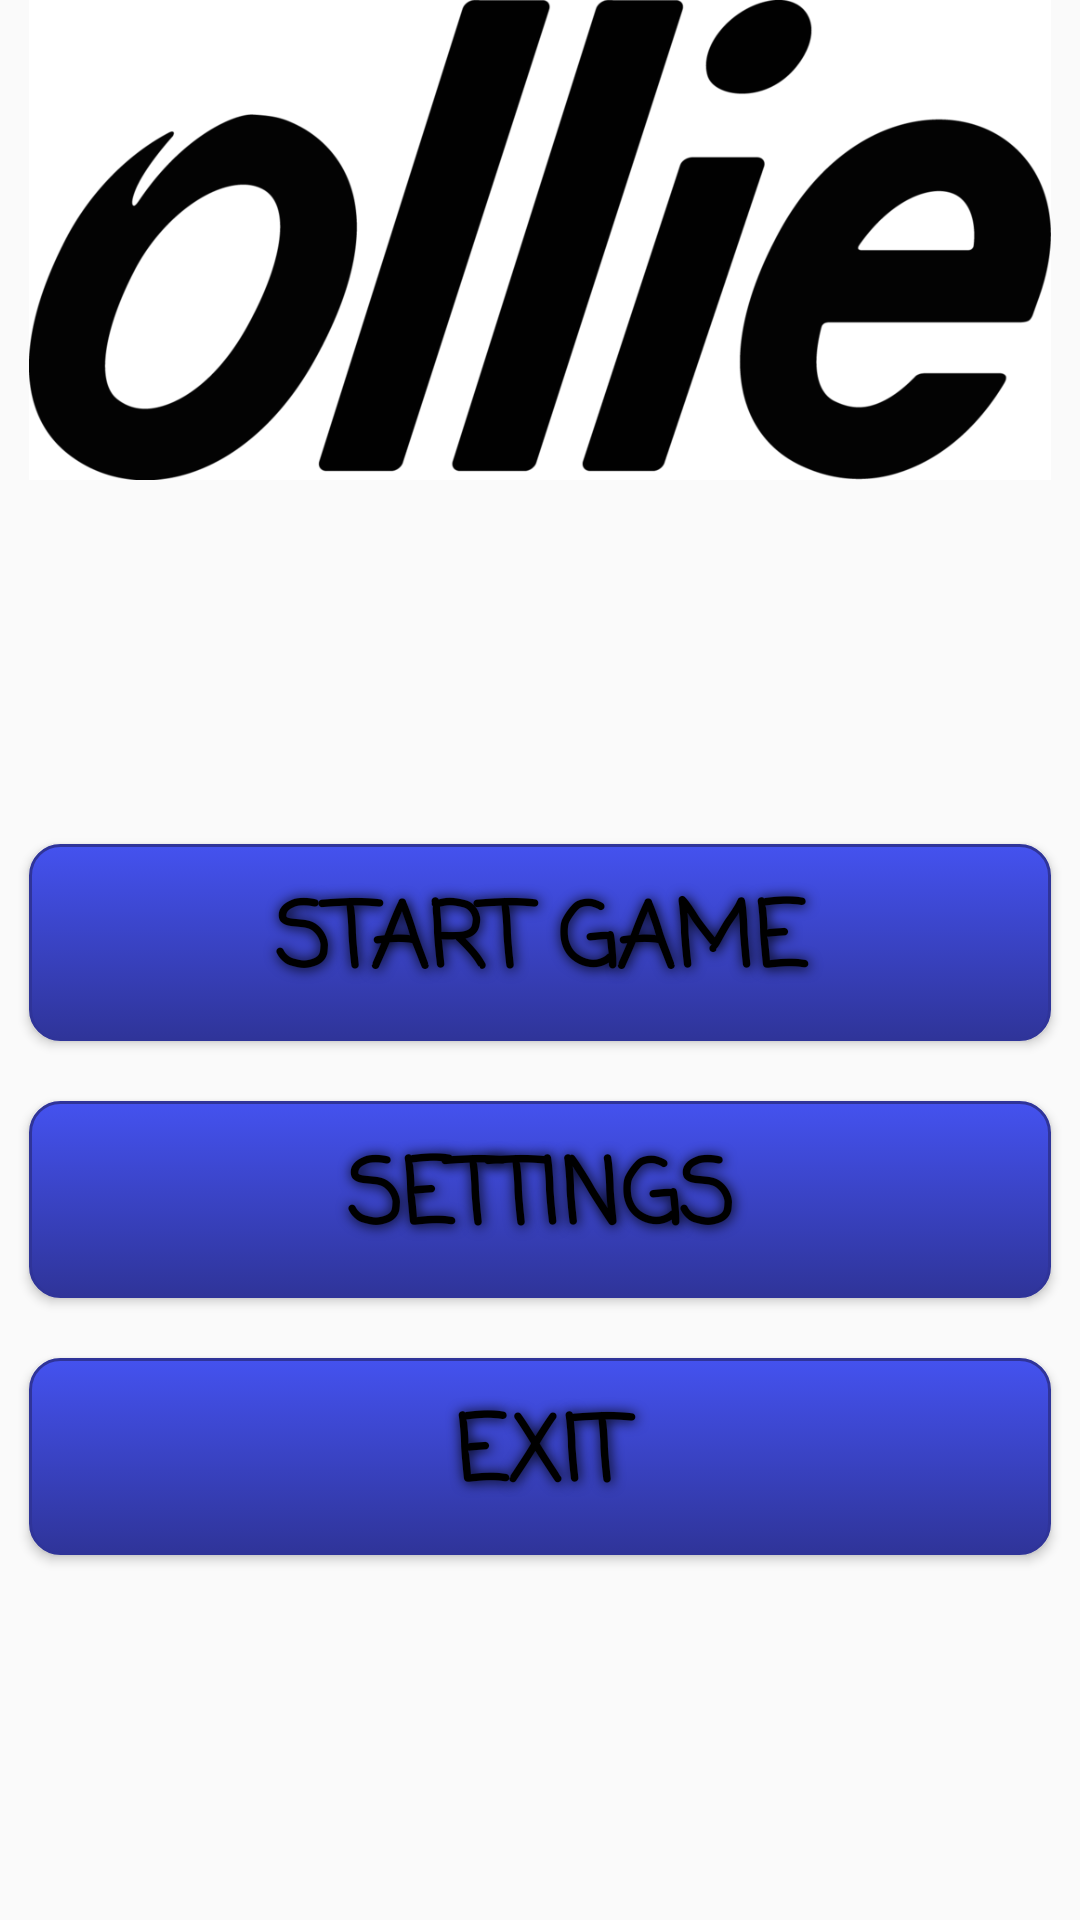

Produce the Android XML layout that renders to this screen, including the resource entries it uses.
<!-- AndroidManifest.xml: application theme AppTheme -->
<!-- res/layout/activity_start_application.xml -->
<?xml version="1.0" encoding="utf-8"?>
<RelativeLayout xmlns:android="http://schemas.android.com/apk/res/android"
    xmlns:app="http://schemas.android.com/apk/res-auto"
    xmlns:tools="http://schemas.android.com/tools"
    android:id="@+id/activity_start_application"
    android:layout_width="match_parent"
    android:layout_height="match_parent"
    android:paddingBottom="@dimen/activity_vertical_margin"
    android:paddingLeft="@dimen/activity_horizontal_margin"
    android:paddingRight="@dimen/activity_horizontal_margin"
    android:paddingTop="@dimen/activity_vertical_margin"
    tools:context="com.android.projects.mateusz.olliecontroller.StartApplicationActivity">

    <LinearLayout
        android:layout_width="match_parent"
        android:layout_height="match_parent"
        android:layout_alignParentTop="true"
        android:layout_alignParentStart="true"
        android:orientation="vertical">

        <ImageView
            android:layout_width="match_parent"
            android:layout_height="0dp"
            app:srcCompat="@drawable/ollie_logo"
            android:id="@+id/imageView2"
            android:layout_weight="0.25"
            style="@style/image_view"/>

        <LinearLayout
            android:layout_width="match_parent"
            android:layout_height="0dp"
            android:layout_weight="0.75"
            android:gravity="center"
            android:orientation="vertical">

            <Button
                android:text="Start Game"
                android:layout_width="match_parent"
                android:layout_height="wrap_content"
                android:id="@+id/btnStartGame"
                style="@style/button_text"
                android:background="@drawable/my_button"
                android:onClick="goToGameInfoActivity"
                android:visibility="visible" />

            <Button
                android:text="Settings"
                android:layout_width="match_parent"
                android:layout_height="wrap_content"
                android:id="@+id/btnSettings"
                style="@style/button_text"
                android:background="@drawable/my_button"
                android:onClick="goToSettingsActivity" />

            <Button
                android:text="Exit"
                android:layout_width="match_parent"
                android:layout_height="wrap_content"
                android:id="@+id/btnExit"
                style="@style/button_text"
                android:background="@drawable/my_button"
                android:onClick="exitApplication"/>
        </LinearLayout>

    </LinearLayout>

</RelativeLayout>
<!-- resources referenced by this layout -->
<resources>
  <!-- drawable my_button (drawable) -->
  <?xml version="1.0" encoding="utf-8"?>
  <selector xmlns:android="http://schemas.android.com/apk/res/android">
      <item android:state_enabled="false">
          <shape>
              <gradient
                  android:startColor="#ef444f"
                  android:endColor="#992f31"
                  android:angle="270" />
              <stroke
                  android:width="1dp"
                  android:color="#992f33" />
              <corners
                  android:radius="10dp" />
              <padding
                  android:left="10dp"
                  android:top="10dp"
                  android:right="10dp"
                  android:bottom="10dp" />
          </shape>
      </item>
      <item android:state_pressed="true" >
          <shape>
              
                  
              <gradient
                  android:startColor="#445eef"
                  android:endColor="#2f3499"
                  android:angle="180" />
              <stroke
                  android:width="1dp"
                  android:color="#2f3f99" />
              <corners
                  android:radius="10dp" />
              <padding
                  android:left="10dp"
                  android:top="10dp"
                  android:right="10dp"
                  android:bottom="10dp" />
          </shape>
      </item>
      <item>
          <shape>
              <gradient
                  android:startColor="#4452ef"
                  android:endColor="#2f3499"
                  android:angle="270" />
              <stroke
                  android:width="1dp"
                  android:color="#2f3499" />
              <corners
                  android:radius="10dp" />
              <padding
                  android:left="10dp"
                  android:top="10dp"
                  android:right="10dp"
                  android:bottom="10dp" />
          </shape>
      </item>
  </selector>
  <!-- drawable ollie_logo: png bitmap (drawable, 57444 bytes) -->
  <style name="button_text">
          <item name="android:layout_width">fill_parent</item>
          <item name="android:layout_height">wrap_content</item>
          <item name="android:textColor">#000000</item>
          <item name="android:fontFamily">casual</item>
          <item name="android:gravity">center</item>
          <item name="android:layout_margin">10dp</item>
          <item name="android:textSize">30sp</item>
          <item name="android:textStyle">bold</item>
          <item name="android:shadowColor">#000000</item>
          <item name="android:shadowDx">1</item>
          <item name="android:shadowDy">1</item>
          <item name="android:shadowRadius">10</item>
      </style>
  <style name="image_view">
          <item name="android:layout_marginRight">10dp</item>
          <item name="android:layout_marginLeft">10dp</item>
          <item name="android:scaleType">fitXY</item>
      </style>
  <style name="AppTheme" parent="Theme.AppCompat.Light.NoActionBar">
          
          <item name="colorPrimary">@color/colorPrimary</item>
          <item name="colorPrimaryDark">@color/colorPrimaryDark</item>
          <item name="colorAccent">@color/myColorAccent</item>
          <item name="android:windowAnimationStyle">@null</item>
      </style>
  <color name="colorPrimary">#3F51B5</color>
  <color name="colorPrimaryDark">#303F9F</color>
  <color name="myColorAccent">#4070ff</color>
</resources>
